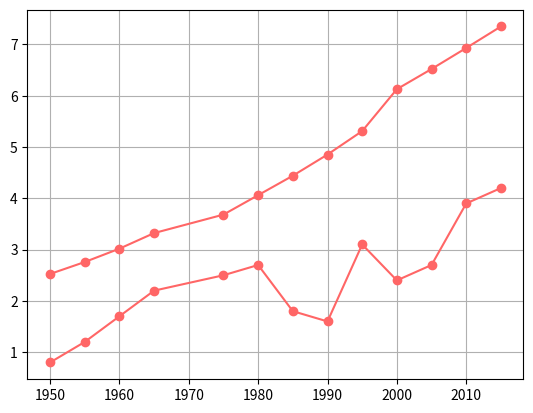

Here is the Python script that generated this plot:
import matplotlib.pyplot as plt

years = [1950, 1955, 1960, 1965, 1975, 1980, 1985, 1990, 1995,
         2000, 2005, 2010, 2015]

pops = [2.525, 2.758, 3.018, 3.322, 3.682, 4.061, 4.440, 4.853,
        5.310, 6.127, 6.520, 6.930, 7.349]

deaths = [.8, 1.2, 1.7, 2.2, 2.5, 2.7, 1.8, 1.6, 3.1, 2.4, 2.7, 3.9, 4.2]


def main():
    lines = plt.plot(years, pops, years, deaths)
    plt.grid(True)

    plt.setp(lines, color=(1, .4, .4), marker="o")

    plt.show()


if __name__ == "__main__":
    main()
